Labelled photos from "resized_and_augmented_images", an image-classification folder in harrycallahan117/Diatomica. The possible labels are: Achnanthidium biasolettianum, Amphora pediculus, Cocconeis pseudolineata, Cymbella cantonatii, Cymbella excisa, Cymbella excisa var subcapitata, Diatoma mesodon, Diatoma moniliformis, Diploneis fontanella, Encyonema silesiacum, Encyonema ventricosum, Fragilaria recapitellata, Gomphonema drutelingense, Gomphonema olivaceum, Gomphonema pumilum var rigidum, Halamphora veneta, Humidophila perpusilla, Meridion circulare, Navicula cryptocephala, Navicula cryptotenella, Navicula trivialis, Pantocsekiella ocellata, Planothidium frequentissimum, Planothidium lanceolatum, Rhoicosphenia abbreviata.

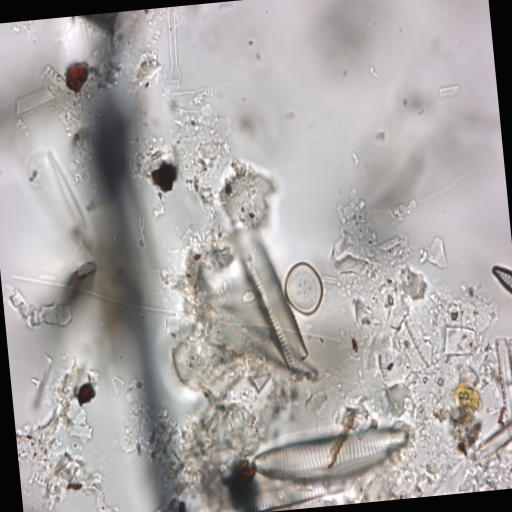
Label: Pantocsekiella ocellata

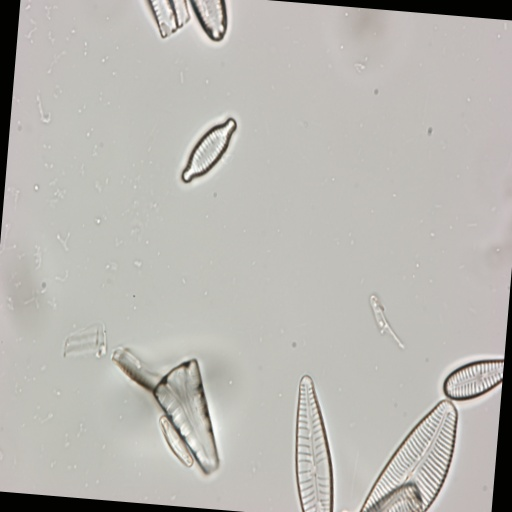
Label: Fragilaria recapitellata

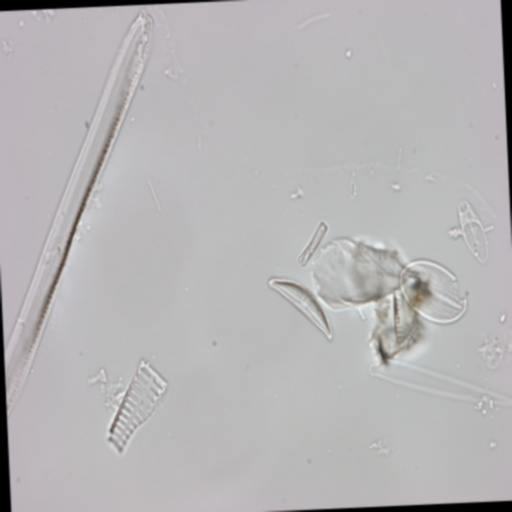
Label: Halamphora veneta

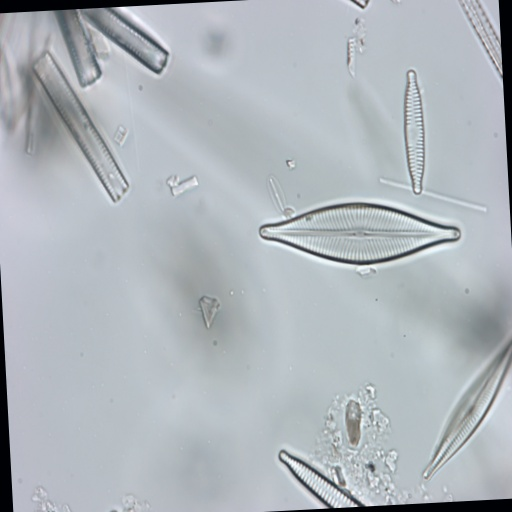
Label: Navicula trivialis

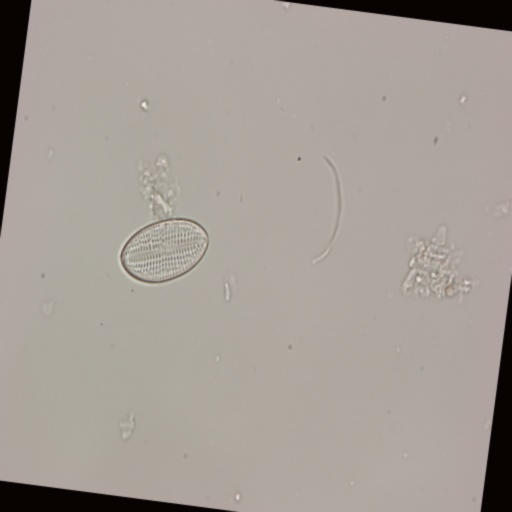
Label: Cocconeis pseudolineata

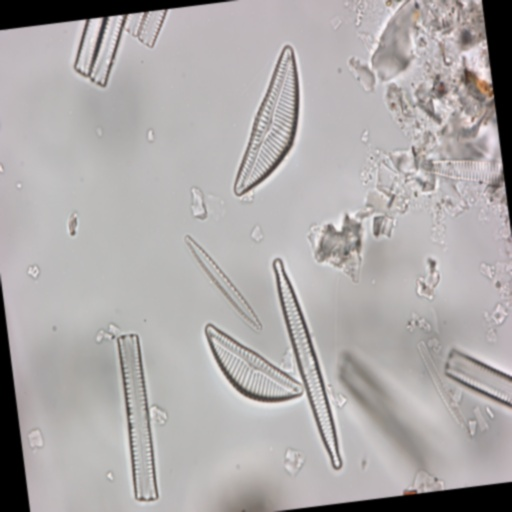
Label: Encyonema silesiacum
